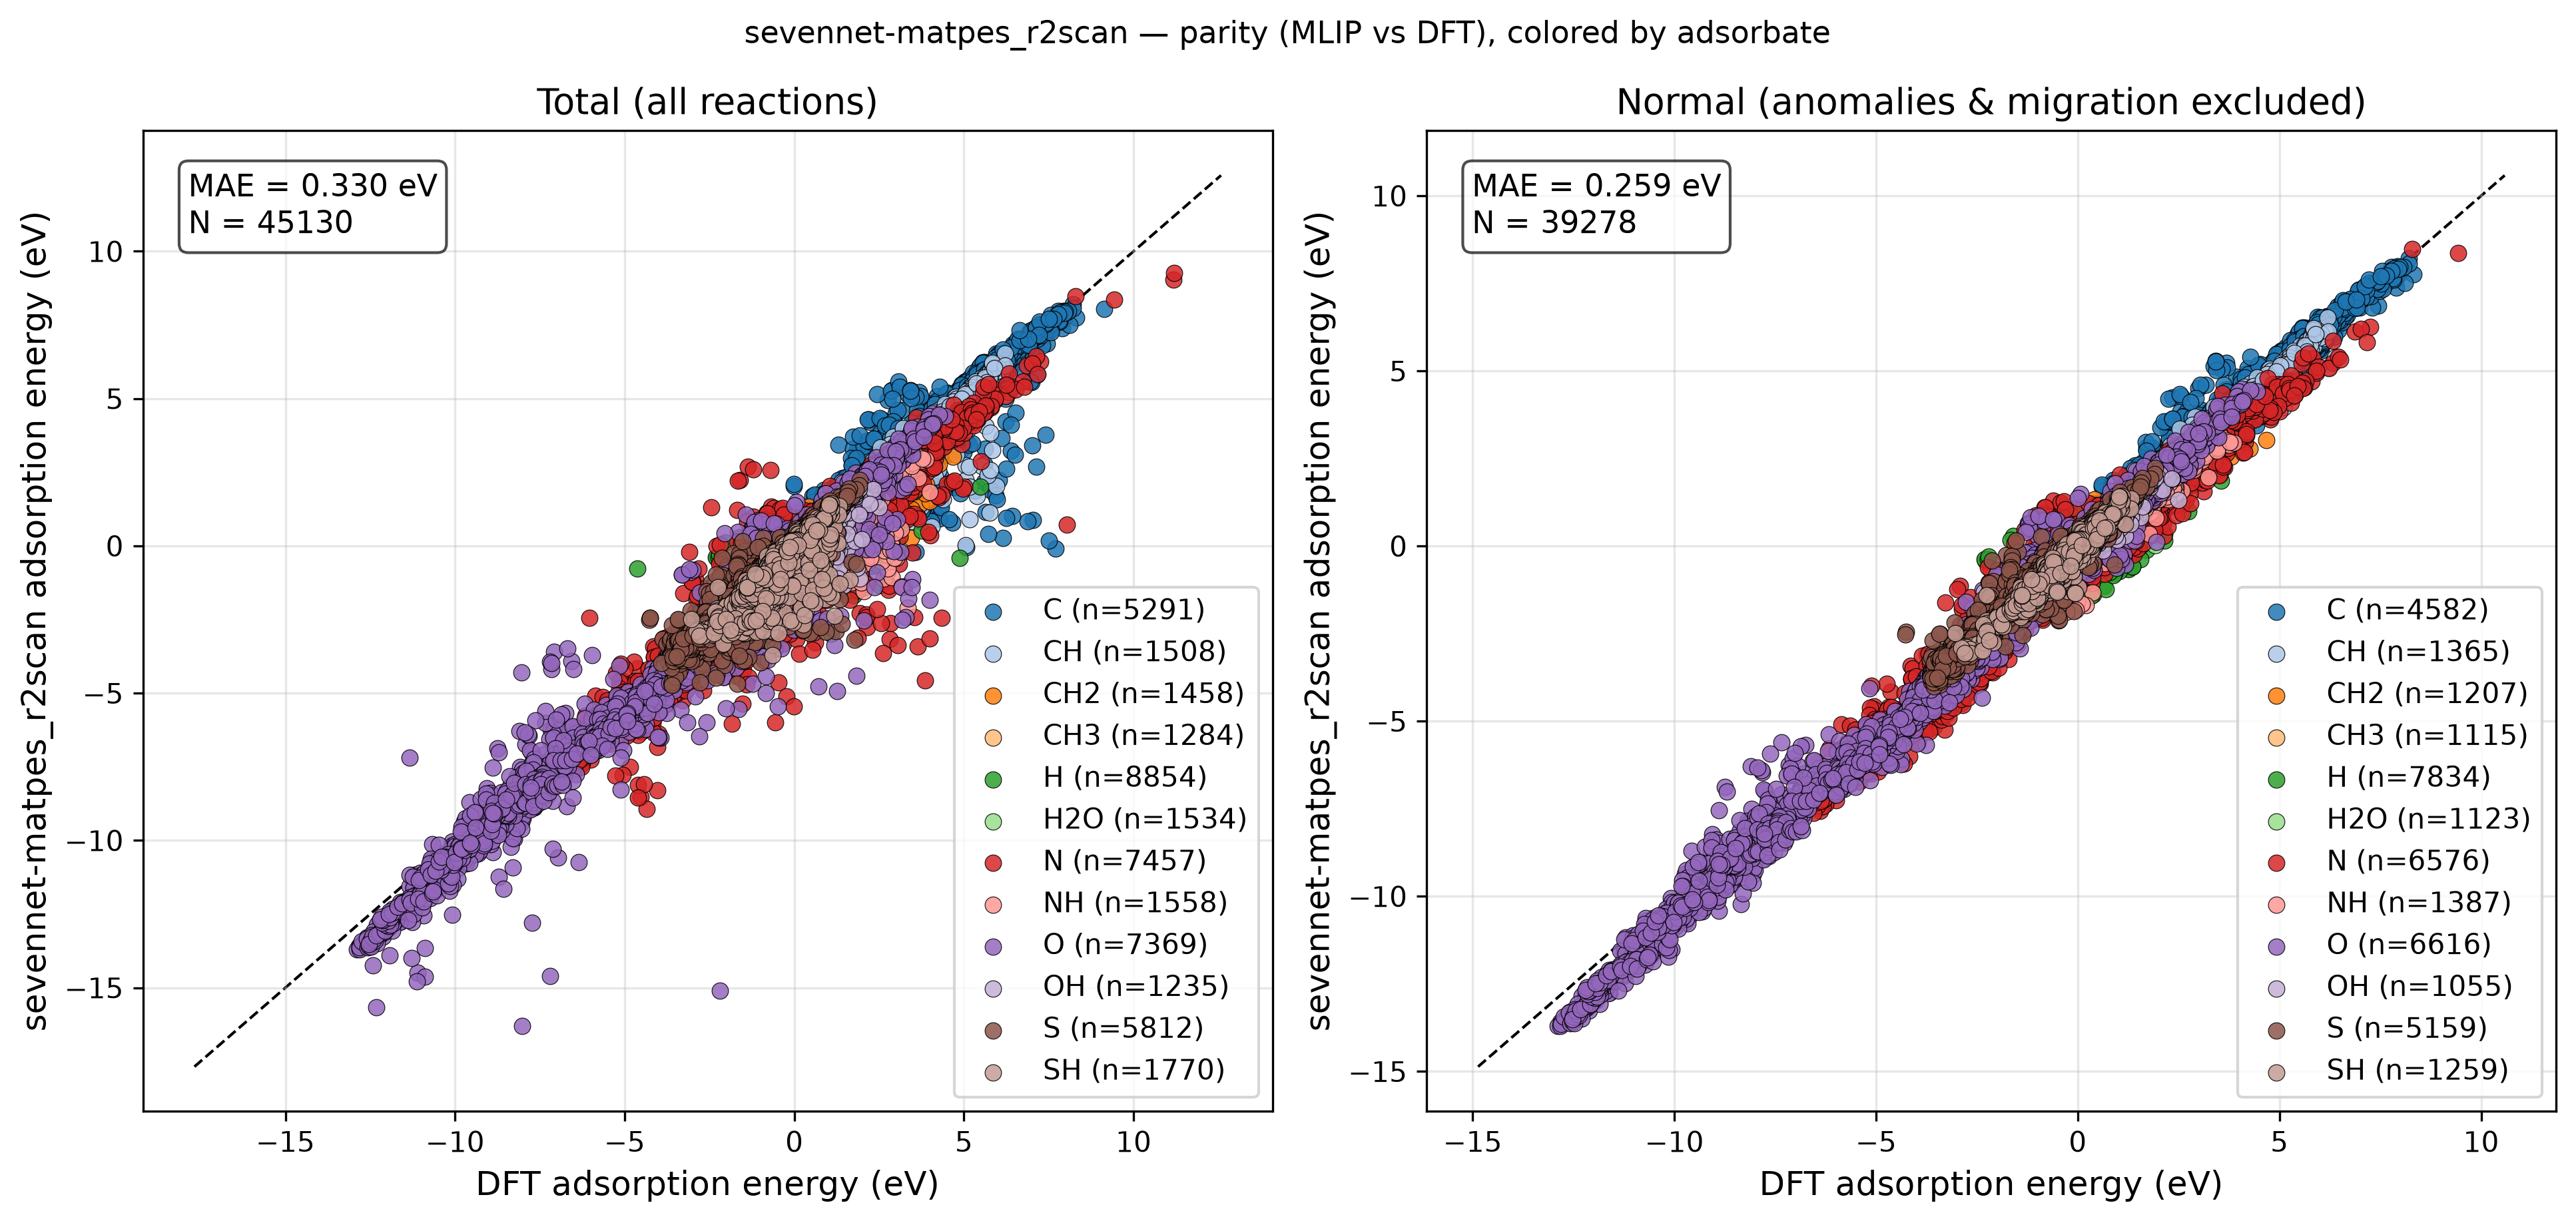

Data behind this chart, as committed beside it:
reaction, adsorbate, DFT, MLIP, classification
Ag12_CH4(g) - H2(g) + * -> CH2*, CH2, 3.01, 2.767, normal
Ag12_CH4(g) - H2(g) + * -> CH2*_1, CH2, 3.015, 2.752, normal
Ag12_CH4(g) - H2(g) + * -> CH2*_2, CH2, 3.566, 3.415, normal
Ag12_CH4(g) - 0.5H2(g) + * -> CH3*, CH3, 1.603, 1.39, normal
Ag12_CH4(g) - 0.5H2(g) + * -> CH3*_1, CH3, 1.65, 1.423, normal
Ag12_CH4(g) - 0.5H2(g) + * -> CH3*_2, CH3, 1.645, 1.427, normal
Ag12_CH4(g) - 0.5H2(g) + * -> CH3*_3, CH3, 1.476, 1.3, normal
Ag12_CH4(g) - 1.5H2(g) + * -> CH*, CH, 3.997, 3.707, normal
Ag12_CH4(g) - 1.5H2(g) + * -> CH*_1, CH, 4.066, 3.77, normal
Ag12_CH4(g) - 2.0H2(g) + * -> C*, C, 5.609, 5.329, normal
Ag12_CH4(g) - 2.0H2(g) + * -> C*_1, C, 5.667, 5.386, normal
Ag12_CH4(g) - 1.5H2(g) + * -> CH*_2, CH, 5.585, 5.422, normal
Ag12_CH4(g) - 2.0H2(g) + * -> C*_2, C, 6.985, 6.817, normal
Ag12_H2O(g) + * -> H2O*, H2O, -0.08069, -0.08704, normal
Ag12_H2O(g) + * -> H2O*_1, H2O, -0.1203, -0.1863, adsorbate_migration
Ag12_H2O(g) + * -> H2O*_2, H2O, -0.07813, -0.1026, normal
Ag12_0.5H2(g) + * -> H*, H, 0.4622, 0.1137, normal
Ag12_0.5H2(g) + * -> H*_1, H, 0.3382, -0.01191, normal
Ag12_0.5H2(g) + * -> H*_2, H, 0.3553, 0.01109, normal
Ag12_0.5H2(g) + * -> H*_3, H, 0.8449, 0.5007, normal
Ag12_0.5H2(g) + 0.5N2(g) + * -> NH*, NH, 1.396, 0.7644, normal
Ag12_0.5H2(g) + 0.5N2(g) + * -> NH*_1, NH, 1.489, 0.8573, normal
Ag12_0.5N2(g) + * -> N*, N, 3.112, 2.537, normal
Ag12_0.5N2(g) + * -> N*_1, N, 3.207, 2.63, normal
Ag12_0.5H2(g) + 0.5N2(g) + * -> NH*_2, NH, 3.068, 2.439, normal
Ag12_0.5N2(g) + * -> N*_2, N, 4.746, 3.871, normal
Ag12_H2O(g) - 0.5H2(g) + * -> OH*, OH, 0.7182, 0.2505, adsorbate_migration
Ag12_H2O(g) - 0.5H2(g) + * -> OH*_1, OH, 0.563, 0.2504, normal
Ag12_H2O(g) - 0.5H2(g) + * -> OH*_2, OH, 0.59, 0.31, normal
Ag12_H2O(g) - H2(g) + * -> O*, O, 1.962, 1.699, normal
Ag12_H2O(g) - H2(g) + * -> O*_1, O, 2.051, 1.777, normal
Ag12_H2O(g) - 0.5H2(g) + * -> OH*_3, OH, 1.387, 1.261, normal
Ag12_H2O(g) - H2(g) + * -> O*_2, O, 3.427, 3.335, normal
Ag12_H2S(g) - 0.5H2(g) + * -> SH*, SH, 0.03907, -0.6454, adsorbate_migration
Ag12_H2S(g) - 0.5H2(g) + * -> SH*_1, SH, -0.08256, -0.5186, normal
Ag12_H2S(g) - 0.5H2(g) + * -> SH*_2, SH, -0.06756, -0.4834, normal
Ag12_H2S(g) - H2(g) + * -> S*, S, -0.2932, -0.6601, normal
Ag12_H2S(g) - H2(g) + * -> S*_1, S, -0.2425, -0.6275, normal
Ag12_H2S(g) - 0.5H2(g) + * -> SH*_3, SH, 0.613, 0.3968, normal
Ag12_H2S(g) - H2(g) + * -> S*_2, S, 0.7983, 0.6453, normal
Au12_CH4(g) - H2(g) + * -> CH2*, CH2, 2.571, 2.39, normal
Au12_CH4(g) - H2(g) + * -> CH2*_1, CH2, 3.33, 3.228, normal
Au12_CH4(g) - 0.5H2(g) + * -> CH3*, CH3, 1.185, 1.063, normal
Au12_CH4(g) - 1.5H2(g) + * -> CH*, CH, 3.178, 2.989, normal
Au12_CH4(g) - 1.5H2(g) + * -> CH*_1, CH, 3.372, 3.151, normal
Au12_CH4(g) - 2.0H2(g) + * -> C*, C, 4.741, 4.453, normal
Au12_CH4(g) - 2.0H2(g) + * -> C*_1, C, 4.897, 4.589, normal
Au12_CH4(g) - 1.5H2(g) + * -> CH*_2, CH, 5.65, 5.562, normal
Au12_CH4(g) - 2.0H2(g) + * -> C*_2, C, 6.525, 6.466, normal
Au12_H2O(g) + * -> H2O*, H2O, -0.08298, -0.08659, normal
Au12_H2O(g) + * -> H2O*_1, H2O, -0.071, 0.005211, normal
Au12_0.5H2(g) + * -> H*, H, 0.3959, -0.02233, adsorbate_migration
Au12_0.5H2(g) + * -> H*_1, H, 0.3224, -0.0219, normal
Au12_0.5H2(g) + * -> H*_2, H, 0.3711, 0.07508, normal
Au12_0.5H2(g) + * -> H*_3, H, 0.5342, 0.2225, normal
Au12_0.5H2(g) + 0.5N2(g) + * -> NH*, NH, 1.426, 0.7812, normal
Au12_0.5H2(g) + 0.5N2(g) + * -> NH*_1, NH, 1.653, 1.052, normal
Au12_0.5N2(g) + * -> N*, N, 2.803, 2.271, normal
Au12_0.5N2(g) + * -> N*_1, N, 3.03, 2.516, normal
Au12_0.5H2(g) + 0.5N2(g) + * -> NH*_2, NH, 3.565, 2.935, normal
... 45,070 more rows
